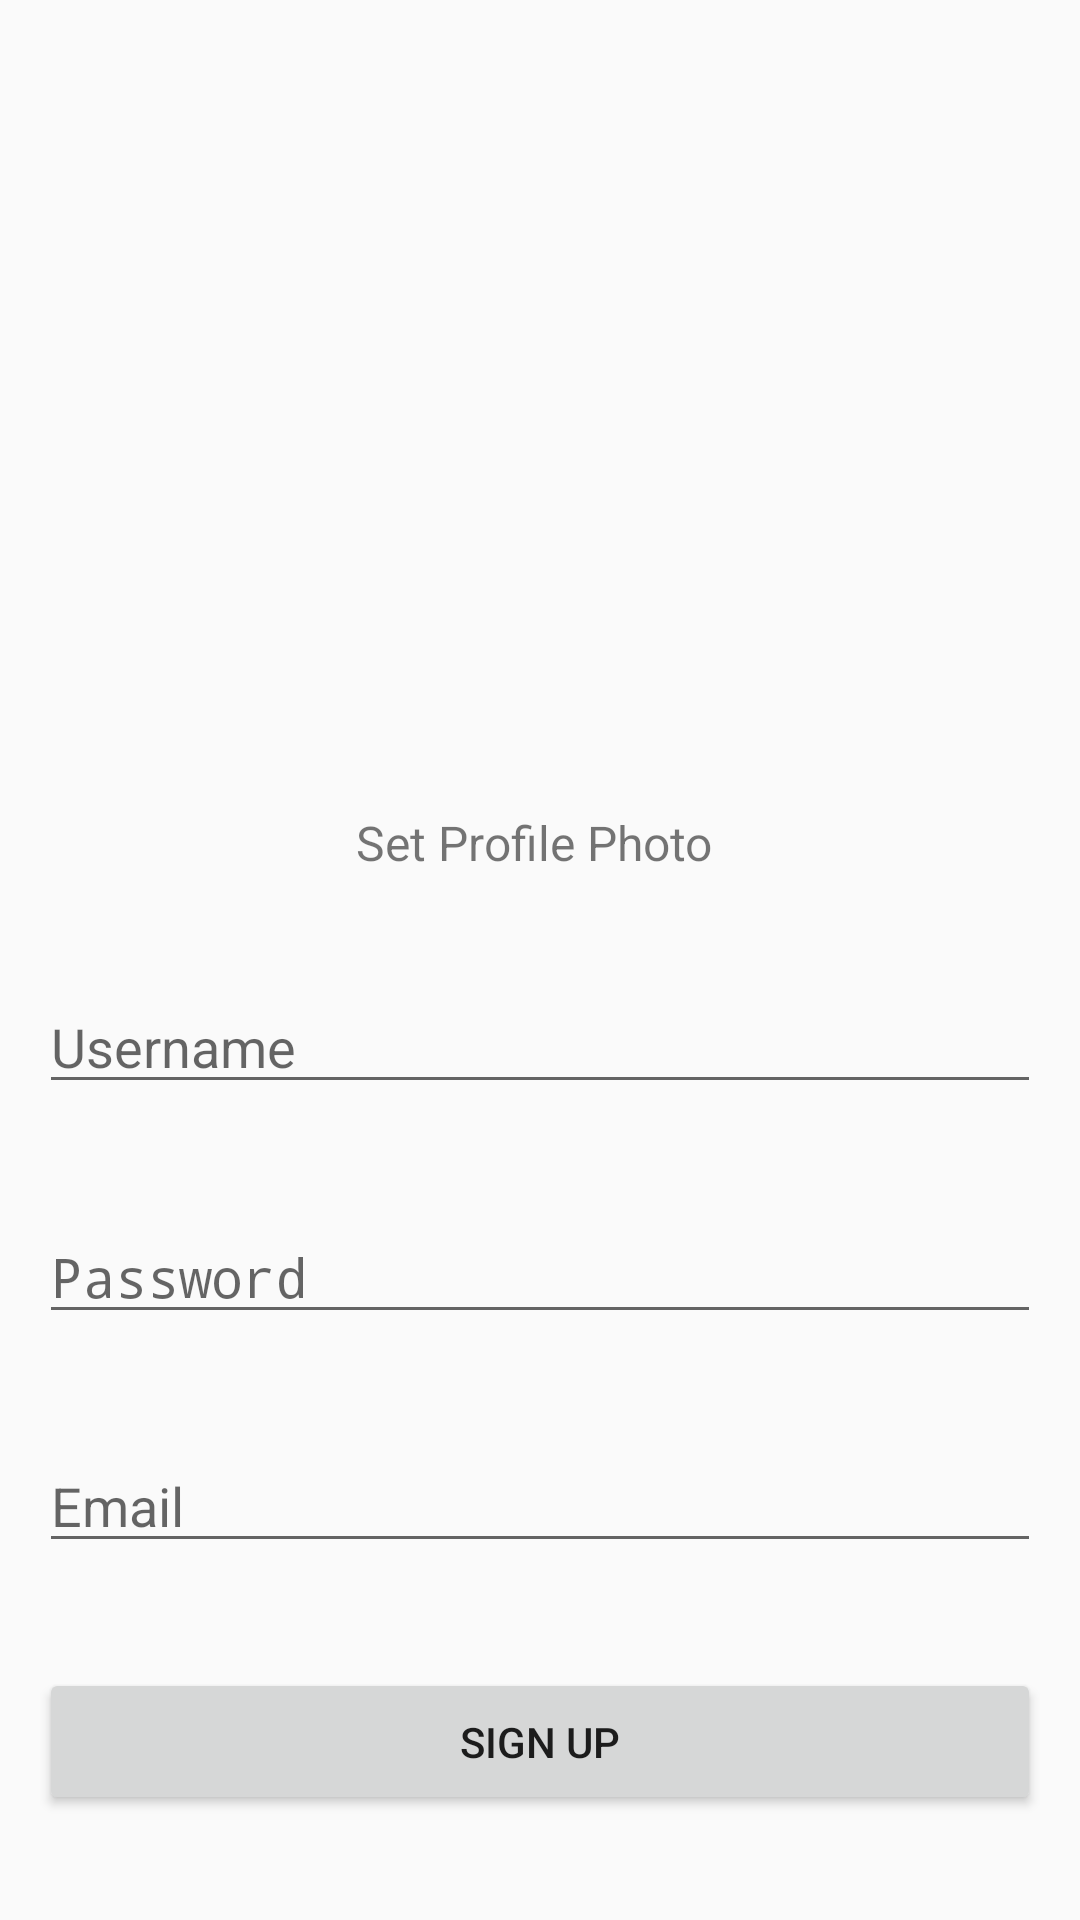

Reconstruct the res/layout file that produces this screen, plus the resources it refers to.
<!-- AndroidManifest.xml: application theme AppTheme -->
<!-- res/layout/activity_signup.xml -->
<?xml version="1.0" encoding="utf-8"?>
<android.support.constraint.ConstraintLayout xmlns:android="http://schemas.android.com/apk/res/android"
    xmlns:app="http://schemas.android.com/apk/res-auto"
    xmlns:tools="http://schemas.android.com/tools"
    android:layout_width="match_parent"
    android:layout_height="match_parent">

    <ImageView
        android:id="@+id/ivNewProfilePic"
        android:layout_width="200dp"
        android:layout_height="200dp"
        android:layout_marginStart="8dp"
        android:layout_marginLeft="8dp"
        android:layout_marginEnd="8dp"
        android:layout_marginRight="8dp"
        android:scaleType="centerCrop"
        app:layout_constraintBottom_toTopOf="@+id/tvTakeProfilePic"
        app:layout_constraintEnd_toEndOf="parent"
        app:layout_constraintStart_toStartOf="parent"
        app:layout_constraintTop_toTopOf="parent"
        tools:srcCompat="@tools:sample/avatars" />

    <TextView
        android:id="@+id/tvTakeProfilePic"
        android:layout_width="wrap_content"
        android:layout_height="wrap_content"
        android:layout_marginStart="8dp"
        android:layout_marginLeft="8dp"
        android:layout_marginEnd="8dp"
        android:layout_marginRight="8dp"
        android:text="Set Profile Photo "
        android:textSize="16sp"
        app:layout_constraintBottom_toTopOf="@+id/etNewUser"
        app:layout_constraintEnd_toEndOf="parent"
        app:layout_constraintStart_toStartOf="parent"
        app:layout_constraintTop_toBottomOf="@+id/ivNewProfilePic" />

    <EditText
        android:id="@+id/etNewUser"
        android:layout_width="334dp"
        android:layout_height="wrap_content"
        android:layout_marginStart="8dp"
        android:layout_marginLeft="8dp"
        android:layout_marginEnd="8dp"
        android:layout_marginRight="8dp"
        android:ems="10"
        android:hint="Username"
        android:inputType="textPersonName"
        app:layout_constraintBottom_toTopOf="@+id/etNewPassword"
        app:layout_constraintEnd_toEndOf="parent"
        app:layout_constraintStart_toStartOf="parent"
        app:layout_constraintTop_toBottomOf="@+id/tvTakeProfilePic" />

    <EditText
        android:id="@+id/etNewPassword"
        android:layout_width="334dp"
        android:layout_height="wrap_content"
        android:layout_marginStart="8dp"
        android:layout_marginLeft="8dp"
        android:layout_marginEnd="8dp"
        android:layout_marginRight="8dp"
        android:ems="10"
        android:hint="Password"
        android:inputType="textPassword"
        app:layout_constraintBottom_toTopOf="@+id/etNewEmail"
        app:layout_constraintEnd_toEndOf="parent"
        app:layout_constraintStart_toStartOf="parent"
        app:layout_constraintTop_toBottomOf="@+id/etNewUser" />

    <EditText
        android:id="@+id/etNewEmail"
        android:layout_width="334dp"
        android:layout_height="wrap_content"
        android:layout_marginStart="8dp"
        android:layout_marginLeft="8dp"
        android:layout_marginEnd="8dp"
        android:layout_marginRight="8dp"
        android:ems="10"
        android:hint="Email "
        android:inputType="textPersonName"
        app:layout_constraintBottom_toTopOf="@+id/btnNewSignup"
        app:layout_constraintEnd_toEndOf="parent"
        app:layout_constraintStart_toStartOf="parent"
        app:layout_constraintTop_toBottomOf="@+id/etNewPassword" />

    <Button
        android:id="@+id/btnNewSignup"
        android:layout_width="334dp"
        android:layout_height="wrap_content"
        android:layout_marginStart="8dp"
        android:layout_marginLeft="8dp"
        android:layout_marginEnd="8dp"
        android:layout_marginRight="8dp"
        android:paddingTop="15dp"
        android:paddingBottom="15dp"
        android:text="SIGN UP"
        android:textIsSelectable="false"
        app:layout_constraintBottom_toBottomOf="parent"
        app:layout_constraintEnd_toEndOf="parent"
        app:layout_constraintStart_toStartOf="parent"
        app:layout_constraintTop_toBottomOf="@+id/etNewEmail" />

</android.support.constraint.ConstraintLayout>
<!-- resources referenced by this layout -->
<resources>
  <style name="AppTheme" parent="Theme.AppCompat.Light.NoActionBar">
          
          <item name="colorPrimary">@color/colorPrimary</item>
          <item name="colorPrimaryDark">@color/colorPrimaryLight</item>
          <item name="colorAccent">@color/colorAccent</item>
          <item name="android:windowLightStatusBar" tools:targetApi="m">true</item>
      </style>
  <color name="colorPrimary">#ff4d4d</color>
  <color name="colorPrimaryLight">#FFFFFF</color>
  <color name="colorAccent">#88ADE1</color>
</resources>
